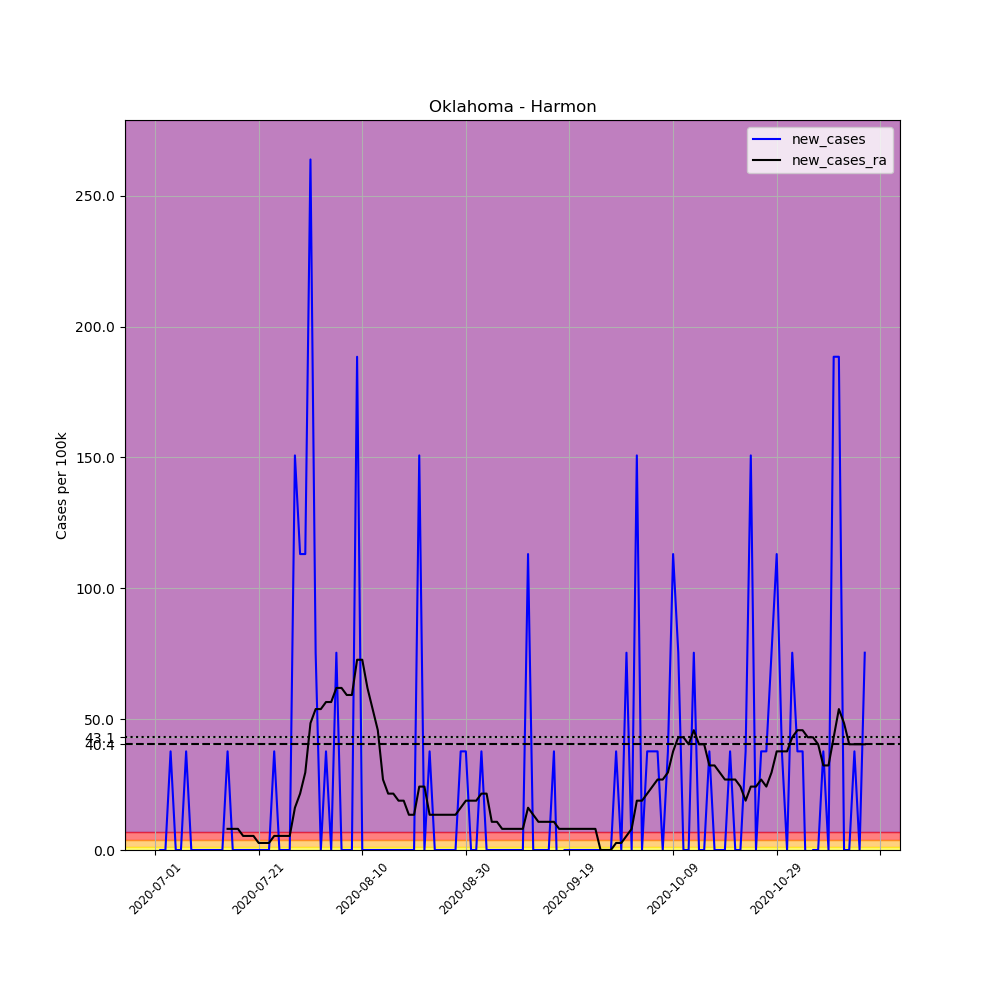

Source data for this figure (header and first rows):
, date, county, state, fips, cases, deaths, COUNTY, STNAME, CTYNAME, POPESTIMATE2019, per_100k, new_cases, new_cases_ra
702340, 2020-07-01, Harmon, Oklahoma, 40057, 1, 0, 57, Oklahoma, Harmon, 2653, 37.69, , 
702341, 2020-07-02, Harmon, Oklahoma, 40057, 1, 0, 57, Oklahoma, Harmon, 2653, 37.69, 0.0, 
702342, 2020-07-03, Harmon, Oklahoma, 40057, 1, 0, 57, Oklahoma, Harmon, 2653, 37.69, 0.0, 
702343, 2020-07-04, Harmon, Oklahoma, 40057, 2, 0, 57, Oklahoma, Harmon, 2653, 75.39, 37.69, 
702344, 2020-07-05, Harmon, Oklahoma, 40057, 2, 0, 57, Oklahoma, Harmon, 2653, 75.39, 0.0, 
702345, 2020-07-06, Harmon, Oklahoma, 40057, 2, 0, 57, Oklahoma, Harmon, 2653, 75.39, 0.0, 
702346, 2020-07-07, Harmon, Oklahoma, 40057, 3, 0, 57, Oklahoma, Harmon, 2653, 113.1, 37.69, 
702347, 2020-07-08, Harmon, Oklahoma, 40057, 3, 0, 57, Oklahoma, Harmon, 2653, 113.1, 0.0, 
702348, 2020-07-09, Harmon, Oklahoma, 40057, 3, 0, 57, Oklahoma, Harmon, 2653, 113.1, 0.0, 
702349, 2020-07-10, Harmon, Oklahoma, 40057, 3, 0, 57, Oklahoma, Harmon, 2653, 113.1, 0.0, 
702350, 2020-07-11, Harmon, Oklahoma, 40057, 3, 0, 57, Oklahoma, Harmon, 2653, 113.1, 0.0, 
702351, 2020-07-12, Harmon, Oklahoma, 40057, 3, 0, 57, Oklahoma, Harmon, 2653, 113.1, 0.0, 
702352, 2020-07-13, Harmon, Oklahoma, 40057, 3, 0, 57, Oklahoma, Harmon, 2653, 113.1, 0.0, 
702353, 2020-07-14, Harmon, Oklahoma, 40057, 3, 0, 57, Oklahoma, Harmon, 2653, 113.1, 0.0, 
702354, 2020-07-15, Harmon, Oklahoma, 40057, 4, 0, 57, Oklahoma, Harmon, 2653, 150.8, 37.69, 8.077
702355, 2020-07-16, Harmon, Oklahoma, 40057, 4, 0, 57, Oklahoma, Harmon, 2653, 150.8, 0.0, 8.077
702356, 2020-07-17, Harmon, Oklahoma, 40057, 4, 0, 57, Oklahoma, Harmon, 2653, 150.8, 0.0, 8.077
702357, 2020-07-18, Harmon, Oklahoma, 40057, 4, 0, 57, Oklahoma, Harmon, 2653, 150.8, 0.0, 5.385
702358, 2020-07-19, Harmon, Oklahoma, 40057, 4, 0, 57, Oklahoma, Harmon, 2653, 150.8, 0.0, 5.385
702359, 2020-07-20, Harmon, Oklahoma, 40057, 4, 0, 57, Oklahoma, Harmon, 2653, 150.8, 0.0, 5.385
702360, 2020-07-21, Harmon, Oklahoma, 40057, 4, 0, 57, Oklahoma, Harmon, 2653, 150.8, 0.0, 2.692
702361, 2020-07-22, Harmon, Oklahoma, 40057, 4, 0, 57, Oklahoma, Harmon, 2653, 150.8, 0.0, 2.692
702362, 2020-07-23, Harmon, Oklahoma, 40057, 4, 0, 57, Oklahoma, Harmon, 2653, 150.8, 0.0, 2.692
702363, 2020-07-24, Harmon, Oklahoma, 40057, 5, 0, 57, Oklahoma, Harmon, 2653, 188.5, 37.69, 5.385
702364, 2020-07-25, Harmon, Oklahoma, 40057, 5, 0, 57, Oklahoma, Harmon, 2653, 188.5, 0.0, 5.385
702365, 2020-07-26, Harmon, Oklahoma, 40057, 5, 0, 57, Oklahoma, Harmon, 2653, 188.5, 0.0, 5.385
702366, 2020-07-27, Harmon, Oklahoma, 40057, 5, 0, 57, Oklahoma, Harmon, 2653, 188.5, 0.0, 5.385
702367, 2020-07-28, Harmon, Oklahoma, 40057, 9, 0, 57, Oklahoma, Harmon, 2653, 339.2, 150.8, 16.15
702368, 2020-07-29, Harmon, Oklahoma, 40057, 12, 0, 57, Oklahoma, Harmon, 2653, 452.3, 113.1, 21.54
702369, 2020-07-30, Harmon, Oklahoma, 40057, 15, 0, 57, Oklahoma, Harmon, 2653, 565.4, 113.1, 29.62
702370, 2020-07-31, Harmon, Oklahoma, 40057, 22, 0, 57, Oklahoma, Harmon, 2653, 829.2, 263.9, 48.46
702371, 2020-08-01, Harmon, Oklahoma, 40057, 24, 0, 57, Oklahoma, Harmon, 2653, 904.6, 75.39, 53.85
702372, 2020-08-02, Harmon, Oklahoma, 40057, 24, 0, 57, Oklahoma, Harmon, 2653, 904.6, 0.0, 53.85
702373, 2020-08-03, Harmon, Oklahoma, 40057, 25, 0, 57, Oklahoma, Harmon, 2653, 942.3, 37.69, 56.54
702374, 2020-08-04, Harmon, Oklahoma, 40057, 25, 0, 57, Oklahoma, Harmon, 2653, 942.3, 0.0, 56.54
702375, 2020-08-05, Harmon, Oklahoma, 40057, 27, 0, 57, Oklahoma, Harmon, 2653, 1018, 75.39, 61.92
702376, 2020-08-06, Harmon, Oklahoma, 40057, 27, 0, 57, Oklahoma, Harmon, 2653, 1018, 0.0, 61.92
702377, 2020-08-07, Harmon, Oklahoma, 40057, 27, 0, 57, Oklahoma, Harmon, 2653, 1018, 0.0, 59.23
702378, 2020-08-08, Harmon, Oklahoma, 40057, 27, 0, 57, Oklahoma, Harmon, 2653, 1018, 0.0, 59.23
702379, 2020-08-09, Harmon, Oklahoma, 40057, 32, 0, 57, Oklahoma, Harmon, 2653, 1206, 188.5, 72.69
702380, 2020-08-10, Harmon, Oklahoma, 40057, 32, 0, 57, Oklahoma, Harmon, 2653, 1206, 0.0, 72.69
702381, 2020-08-11, Harmon, Oklahoma, 40057, 32, 0, 57, Oklahoma, Harmon, 2653, 1206, 0.0, 61.92
702382, 2020-08-12, Harmon, Oklahoma, 40057, 32, 0, 57, Oklahoma, Harmon, 2653, 1206, 0.0, 53.85
702383, 2020-08-13, Harmon, Oklahoma, 40057, 32, 0, 57, Oklahoma, Harmon, 2653, 1206, 0.0, 45.77
702384, 2020-08-14, Harmon, Oklahoma, 40057, 32, 0, 57, Oklahoma, Harmon, 2653, 1206, 0.0, 26.92
702385, 2020-08-15, Harmon, Oklahoma, 40057, 32, 0, 57, Oklahoma, Harmon, 2653, 1206, 0.0, 21.54
702386, 2020-08-16, Harmon, Oklahoma, 40057, 32, 0, 57, Oklahoma, Harmon, 2653, 1206, 0.0, 21.54
702387, 2020-08-17, Harmon, Oklahoma, 40057, 32, 0, 57, Oklahoma, Harmon, 2653, 1206, 0.0, 18.85
702388, 2020-08-18, Harmon, Oklahoma, 40057, 32, 0, 57, Oklahoma, Harmon, 2653, 1206, 0.0, 18.85
702389, 2020-08-19, Harmon, Oklahoma, 40057, 32, 0, 57, Oklahoma, Harmon, 2653, 1206, 0.0, 13.46
702390, 2020-08-20, Harmon, Oklahoma, 40057, 32, 0, 57, Oklahoma, Harmon, 2653, 1206, 0.0, 13.46
702391, 2020-08-21, Harmon, Oklahoma, 40057, 36, 0, 57, Oklahoma, Harmon, 2653, 1357, 150.8, 24.23
702392, 2020-08-22, Harmon, Oklahoma, 40057, 36, 0, 57, Oklahoma, Harmon, 2653, 1357, 0.0, 24.23
702393, 2020-08-23, Harmon, Oklahoma, 40057, 37, 0, 57, Oklahoma, Harmon, 2653, 1395, 37.69, 13.46
702394, 2020-08-24, Harmon, Oklahoma, 40057, 37, 0, 57, Oklahoma, Harmon, 2653, 1395, 0.0, 13.46
702395, 2020-08-25, Harmon, Oklahoma, 40057, 37, 0, 57, Oklahoma, Harmon, 2653, 1395, 0.0, 13.46
702396, 2020-08-26, Harmon, Oklahoma, 40057, 37, 0, 57, Oklahoma, Harmon, 2653, 1395, 0.0, 13.46
702397, 2020-08-27, Harmon, Oklahoma, 40057, 37, 0, 57, Oklahoma, Harmon, 2653, 1395, 0.0, 13.46
702398, 2020-08-28, Harmon, Oklahoma, 40057, 37, 0, 57, Oklahoma, Harmon, 2653, 1395, 0.0, 13.46
702399, 2020-08-29, Harmon, Oklahoma, 40057, 38, 0, 57, Oklahoma, Harmon, 2653, 1432, 37.69, 16.15
... 78 more rows
